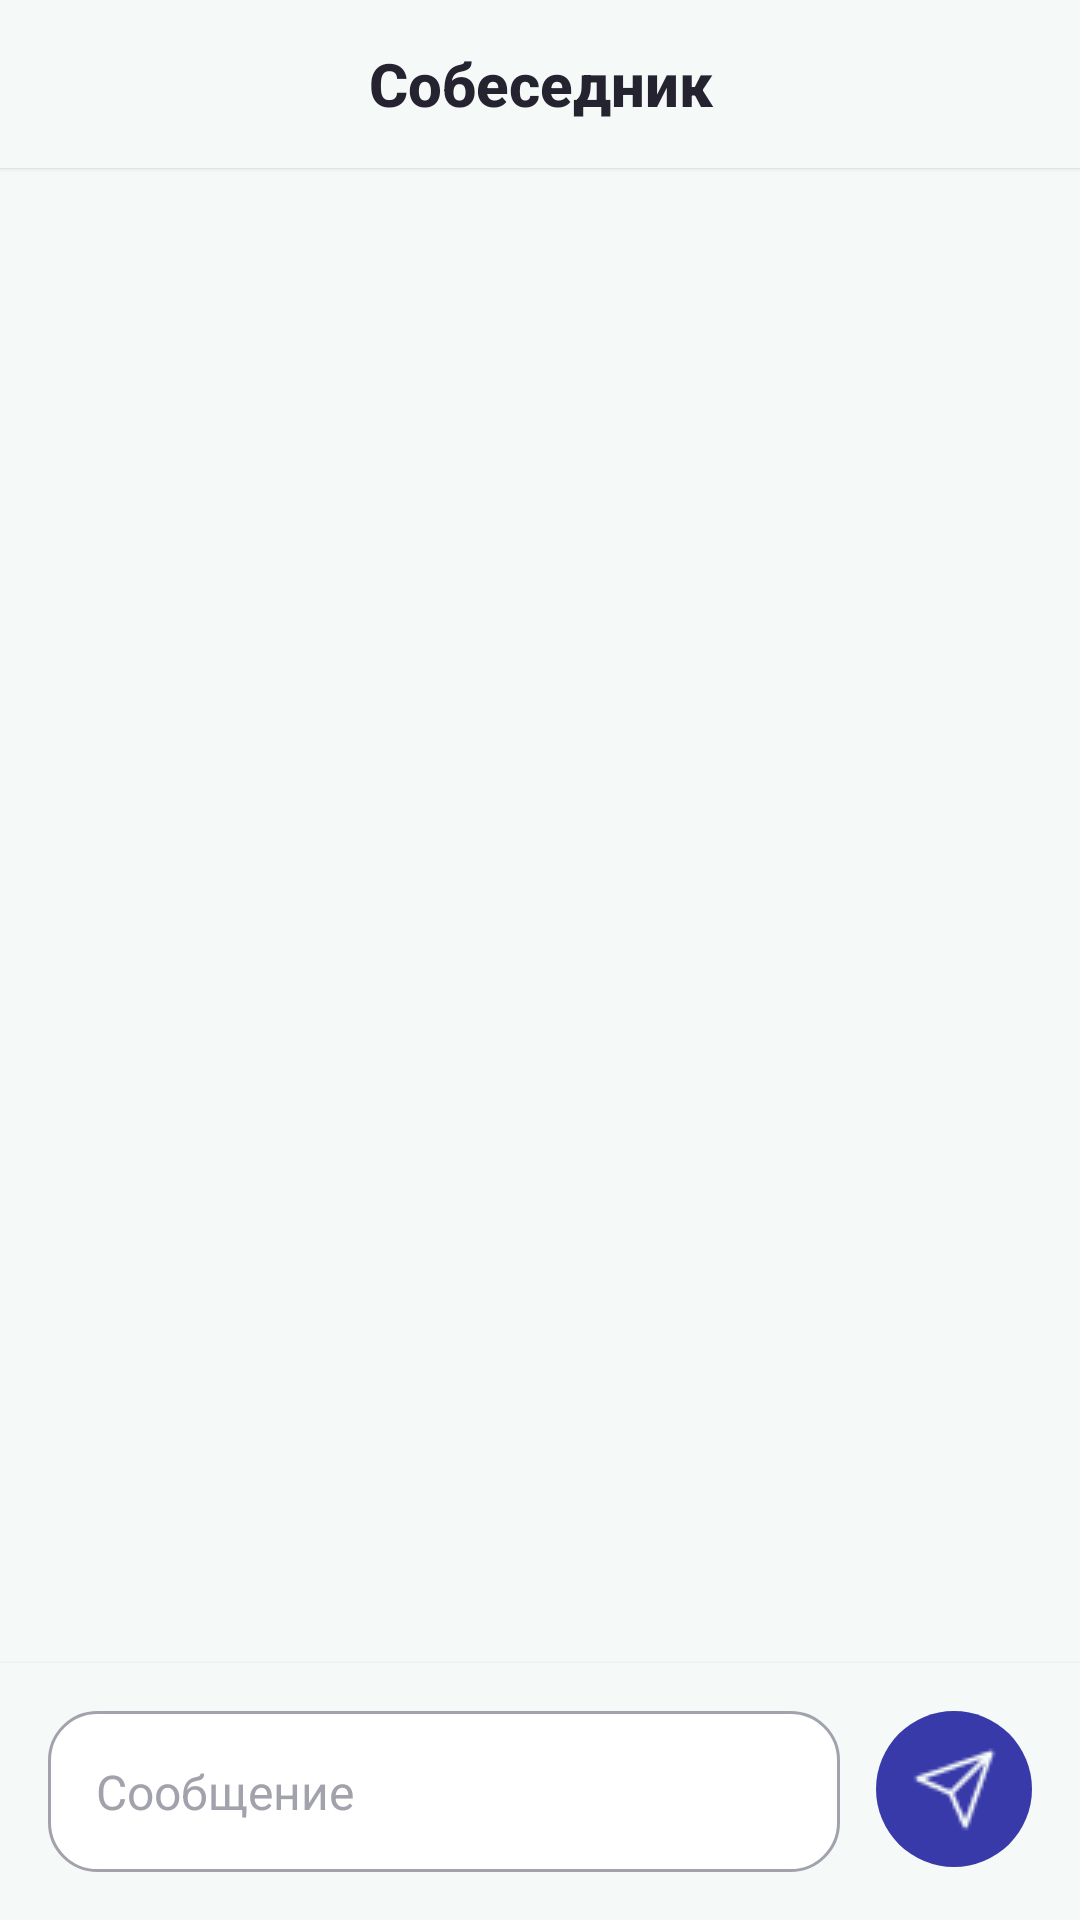

This screen was rendered from an Android layout file. Write that file and the resources it references.
<!-- AndroidManifest.xml: application theme Theme.MaterialComponents.DayNight.NoActionBar -->
<!-- res/layout/activity_chat.xml -->
<?xml version="1.0" encoding="utf-8"?>
<LinearLayout xmlns:android="http://schemas.android.com/apk/res/android"
    xmlns:app="http://schemas.android.com/apk/res-auto"
    android:layout_width="match_parent"
    android:layout_height="match_parent"
    android:orientation="vertical"
    android:background="#F5F9F8">

    <LinearLayout
        android:layout_width="match_parent"
        android:layout_height="56dp"
        android:orientation="horizontal"
        android:background="#F5F9F8"
        android:paddingHorizontal="8dp"
        android:gravity="center_vertical"
        android:elevation="1dp"
        android:backgroundTint="#F5F9F8">

        <ImageButton
            android:id="@+id/backButton"
            android:layout_width="40dp"
            android:layout_height="40dp"
            android:background="?android:attr/selectableItemBackground"
            android:src="@drawable/arrow_left_background"
            android:contentDescription="Назад" />

        <TextView
            android:id="@+id/chatPartnerName"
            android:layout_width="0dp"
            android:layout_height="wrap_content"
            android:layout_weight="1"
            android:gravity="center"
            android:text="Собеседник"
            android:textColor="#252330"
            android:textSize="20sp"
            android:textStyle="bold"
            android:fontFamily="sans-serif-medium" />

        <View
            android:layout_width="40dp"
            android:layout_height="40dp" />

    </LinearLayout>

    <TextView
        android:id="@+id/typingIndicator"
        android:layout_width="match_parent"
        android:layout_height="wrap_content"
        android:padding="8dp"
        android:background="#F5F9F8"
        android:text="печатает..."
        android:textColor="#A1A2AB"
        android:textSize="13sp"
        android:gravity="center"
        android:visibility="gone"
        android:fontFamily="sans-serif" />

    <androidx.recyclerview.widget.RecyclerView
        android:id="@+id/messagesRecyclerView"
        android:layout_width="match_parent"
        android:layout_height="0dp"
        android:layout_weight="1"
        android:clipToPadding="false"
        android:paddingHorizontal="16dp"
        android:paddingVertical="8dp"
        android:background="#F5F9F8" />

    <ProgressBar
        android:id="@+id/progressBar"
        android:layout_width="32dp"
        android:layout_height="32dp"
        android:layout_gravity="center"
        android:layout_margin="16dp"
        android:visibility="gone"
        android:indeterminateTint="#383AAA" />

    <LinearLayout
        android:layout_width="match_parent"
        android:layout_height="wrap_content"
        android:orientation="horizontal"
        android:padding="16dp"
        android:background="#F5F9F8"
        android:elevation="2dp"
        android:backgroundTint="#F5F9F8">

        <EditText
            android:id="@+id/messageInput"
            android:layout_width="0dp"
            android:layout_height="wrap_content"
            android:layout_weight="1"
            android:layout_marginEnd="12dp"
            android:hint="Сообщение"
            android:inputType="textMultiLine"
            android:maxLines="3"
            android:minHeight="52dp"
            android:padding="16dp"
            android:textColor="#252330"
            android:textColorHint="#A1A2AB"
            android:background="@drawable/bg_edittext_minimal"
            android:fontFamily="sans-serif"
            android:textSize="16sp" />

        <ImageButton
            android:id="@+id/sendButton"
            android:layout_width="52dp"
            android:layout_height="52dp"
            android:background="@drawable/bg_send_button"
            android:src="@drawable/ic_send2"
            app:tint="#F5F9F8"
            android:contentDescription="Отправить" />

    </LinearLayout>

</LinearLayout>
<!-- resources referenced by this layout -->
<resources>
  <!-- drawable bg_edittext_minimal (drawable) -->
  <?xml version="1.0" encoding="utf-8"?>
  <shape xmlns:android="http://schemas.android.com/apk/res/android">
      <solid android:color="#FFFFFF" />
      <stroke android:width="1dp" android:color="#A1A2AB" />
      <corners android:radius="16dp" />
  </shape>
  <!-- drawable bg_send_button (drawable) -->
  <?xml version="1.0" encoding="utf-8"?>
  <shape xmlns:android="http://schemas.android.com/apk/res/android">
      <solid android:color="#383AAA" />
      <corners android:radius="26dp" />
  </shape>
  <!-- drawable ic_send2: png bitmap (drawable, 761 bytes) -->
</resources>
